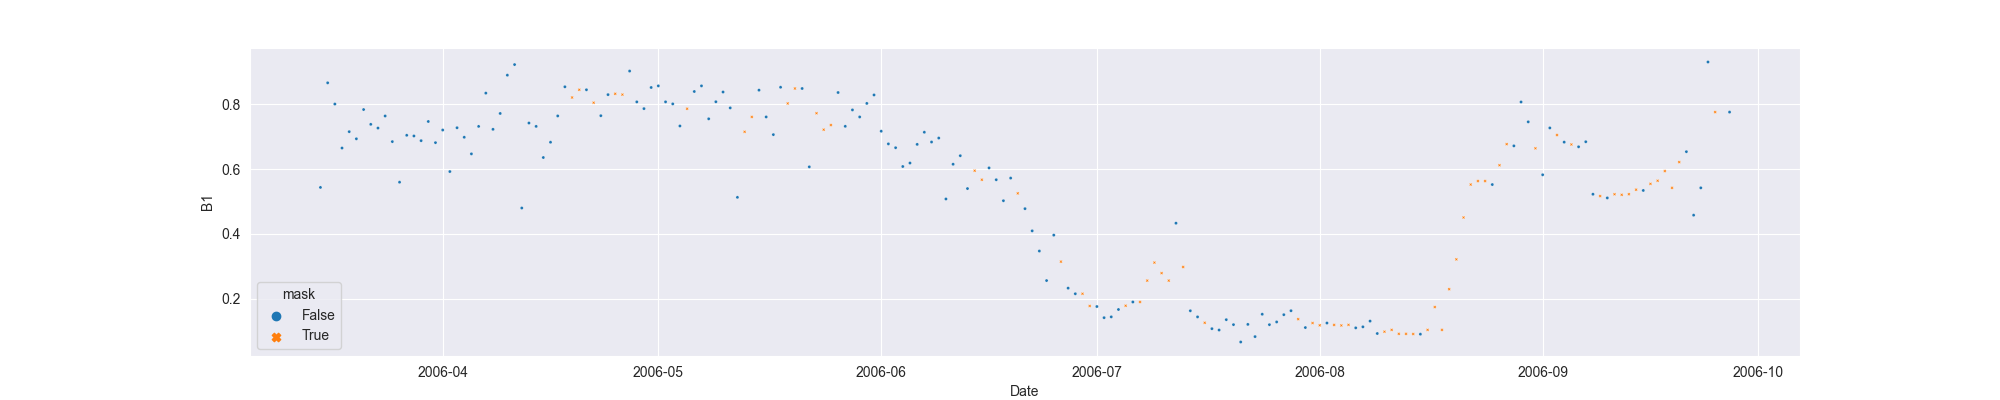

Data behind this chart, as committed beside it:
system:time_start, B1, B1_interpolate
2006-03-15, 0.5432, 0.5432
2006-03-16, 0.8663, 0.8663
2006-03-17, 0.8008, 0.8008
2006-03-18, 0.6649, 0.6649
2006-03-19, 0.7155, 0.7155
2006-03-20, 0.6934, 0.6934
2006-03-21, 0.7838, 0.7838
2006-03-22, 0.738, 0.738
2006-03-23, 0.7266, 0.7266
2006-03-24, 0.7639, 0.7639
2006-03-25, 0.6847, 0.6847
2006-03-26, 0.5594, 0.5594
2006-03-27, 0.7042, 0.7042
2006-03-28, 0.7021, 0.7021
2006-03-29, 0.6877, 0.6877
2006-03-30, 0.7469, 0.7469
2006-03-31, 0.6815, 0.6815
2006-04-01, 0.7205, 0.7205
2006-04-02, 0.5922, 0.5922
2006-04-03, 0.7276, 0.7276
2006-04-04, 0.6981, 0.6981
2006-04-05, 0.6468, 0.6468
2006-04-06, 0.7317, 0.7317
2006-04-07, 0.8345, 0.8345
2006-04-08, 0.7226, 0.7226
2006-04-09, 0.7717, 0.7717
2006-04-10, 0.89, 0.89
2006-04-11, 0.9227, 0.9227
2006-04-12, 0.4796, 0.4796
2006-04-13, 0.7421, 0.7421
2006-04-14, 0.7317, 0.7317
2006-04-15, 0.6356, 0.6356
2006-04-16, 0.6828, 0.6828
2006-04-17, 0.764, 0.764
2006-04-18, 0.8541, 0.8541
2006-04-19, , 0.821
2006-04-20, , 0.8449
2006-04-21, 0.8449, 0.8449
2006-04-22, , 0.8048
2006-04-23, 0.7648, 0.7648
2006-04-24, 0.8299, 0.8299
2006-04-25, , 0.8325
2006-04-26, , 0.8299
2006-04-27, 0.9027, 0.9027
2006-04-28, 0.8075, 0.8075
2006-04-29, 0.7867, 0.7867
2006-04-30, 0.8519, 0.8519
2006-05-01, 0.8569, 0.8569
2006-05-02, 0.8075, 0.8075
2006-05-03, 0.8012, 0.8012
2006-05-04, 0.733, 0.733
2006-05-05, , 0.7863
2006-05-06, 0.8395, 0.8395
2006-05-07, 0.8569, 0.8569
2006-05-08, 0.7551, 0.7551
2006-05-09, 0.8079, 0.8079
2006-05-10, 0.8379, 0.8379
2006-05-11, 0.7889, 0.7889
2006-05-12, 0.5125, 0.5125
2006-05-13, , 0.715
... 137 more rows
